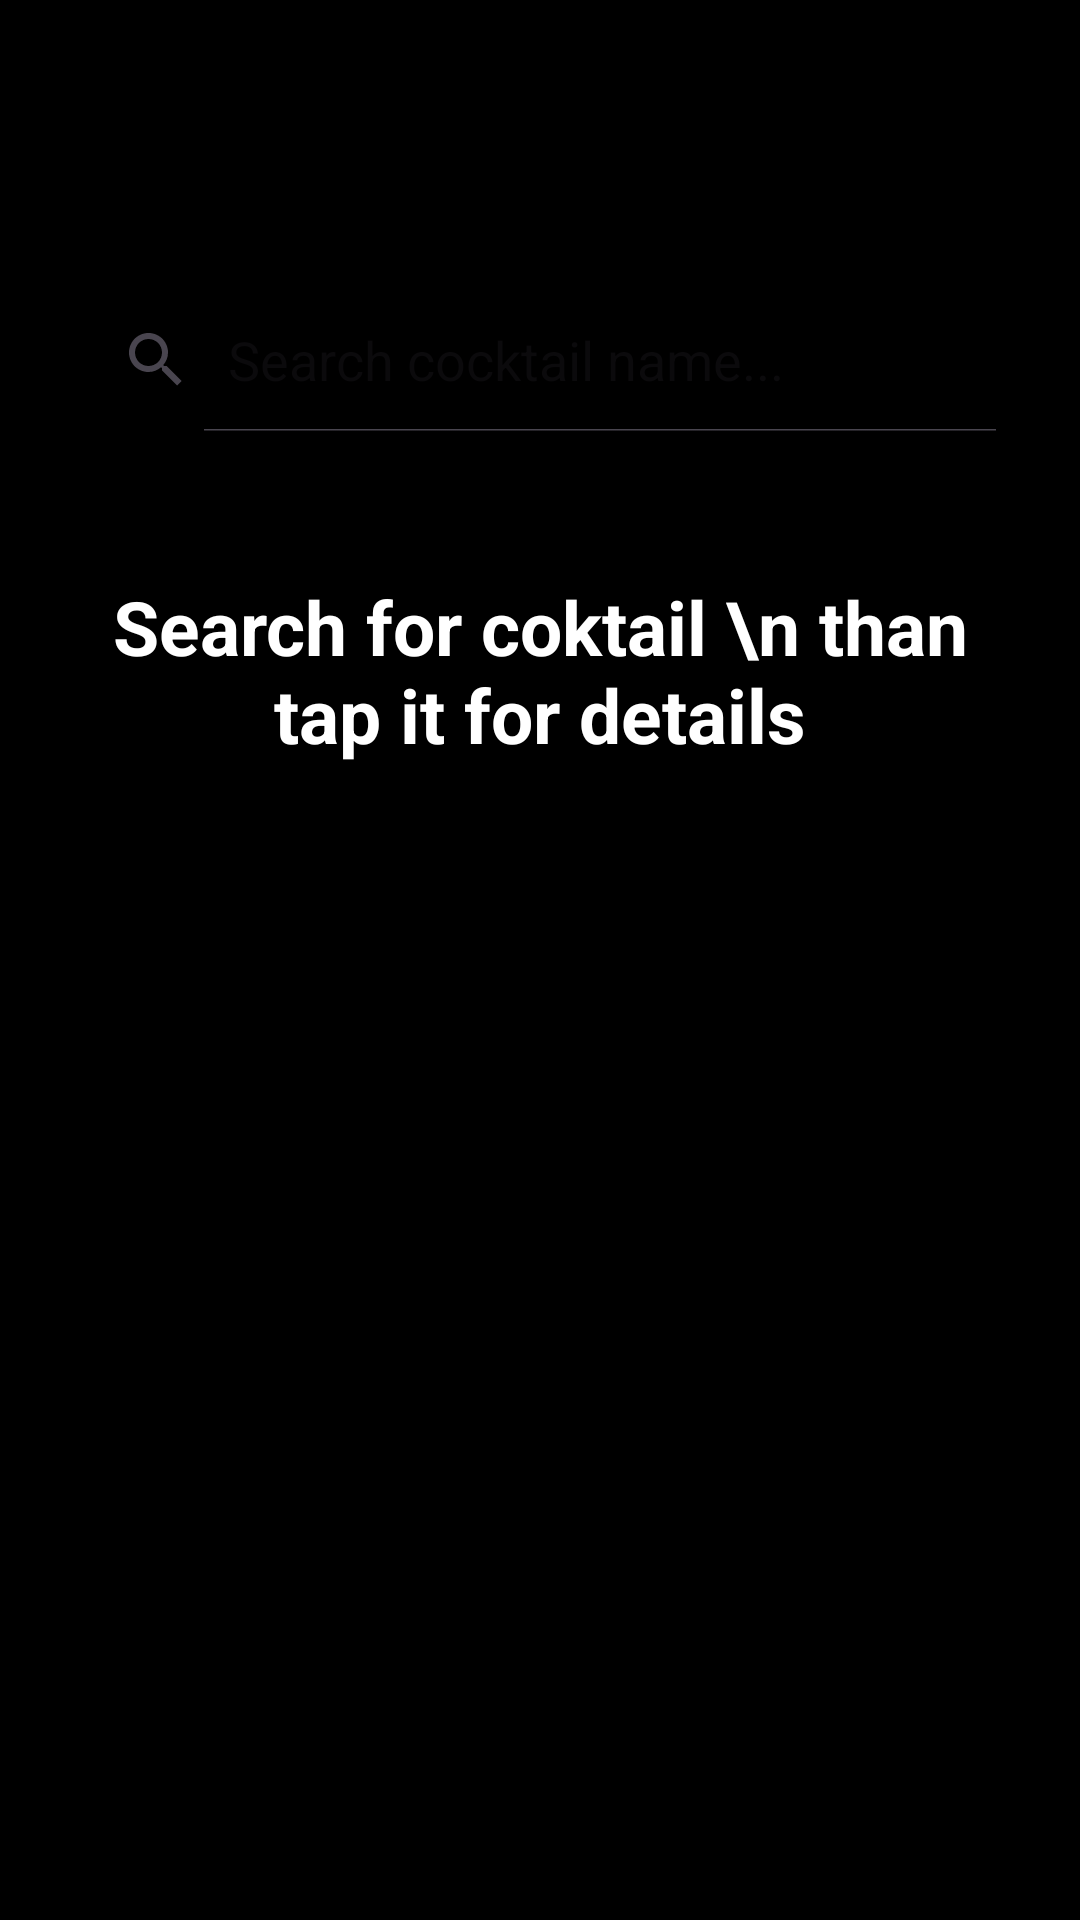

Layout XML and referenced resources for this Android screen:
<!-- AndroidManifest.xml: application theme Theme.DrinkMaster -->
<!-- res/layout/fragment_search.xml -->
<?xml version="1.0" encoding="utf-8"?>
<androidx.constraintlayout.widget.ConstraintLayout xmlns:android="http://schemas.android.com/apk/res/android"
    xmlns:app="http://schemas.android.com/apk/res-auto"
    android:layout_width="match_parent"
    android:layout_height="match_parent"
    xmlns:tools="http://schemas.android.com/tools"
    android:paddingLeft="20dp"
    android:paddingRight="20dp"
    android:orientation="vertical"
    tools:context=".modules.search.Search">

    
    
    

    <SearchView
        android:id="@+id/searchView"
        android:layout_width="match_parent"
        android:layout_height="wrap_content"
        android:layout_marginTop="96dp"
        android:background="@drawable/search_view"
        android:backgroundTint="@color/white"
        android:focusable="true"
        android:focusableInTouchMode="true"
        android:iconifiedByDefault="false"
        android:inputType="text"
        android:queryHint="Search cocktail name..."
        app:layout_constraintEnd_toEndOf="parent"
        app:layout_constraintHorizontal_bias="0.0"
        app:layout_constraintStart_toStartOf="parent"
        app:layout_constraintTop_toTopOf="parent" />

    <TextView
        android:id="@+id/SearchTextView"
        android:layout_width="match_parent"
        android:layout_height="wrap_content"
        android:layout_marginTop="48dp"
        android:text="Search for coktail \n than tap it for details"
        android:textAlignment="center"
        android:textSize="25sp"
        android:textColor="@color/white"
        android:textColorHint="@color/white"
        android:textStyle="bold"
        app:layout_constraintEnd_toEndOf="parent"
        app:layout_constraintStart_toStartOf="parent"
        app:layout_constraintTop_toBottomOf="@+id/searchView" />

    <androidx.recyclerview.widget.RecyclerView
        android:id="@+id/searchResultsLayout"
        android:layout_width="385dp"
        android:layout_height="572dp"
        app:layout_constraintBottom_toBottomOf="parent"
        app:layout_constraintEnd_toEndOf="parent"
        app:layout_constraintStart_toStartOf="parent"
        app:layout_constraintTop_toBottomOf="@+id/searchView" />


</androidx.constraintlayout.widget.ConstraintLayout>
<!-- resources referenced by this layout -->
<resources>
  <style name="Theme.DrinkMaster" parent="Base.Theme.DrinkMaster" />
  <style name="Base.Theme.DrinkMaster" parent="Theme.Material3.DayNight.NoActionBar">
          
          
          <item name="android:windowBackground">@color/black</item>
      </style>
  <!-- not gathered from this repository: default colours our renderer supplied (Android Studio template values) -->
  <color name="black">#FF000000</color>
  <color name="white">#FFFFFFFF</color>
</resources>
